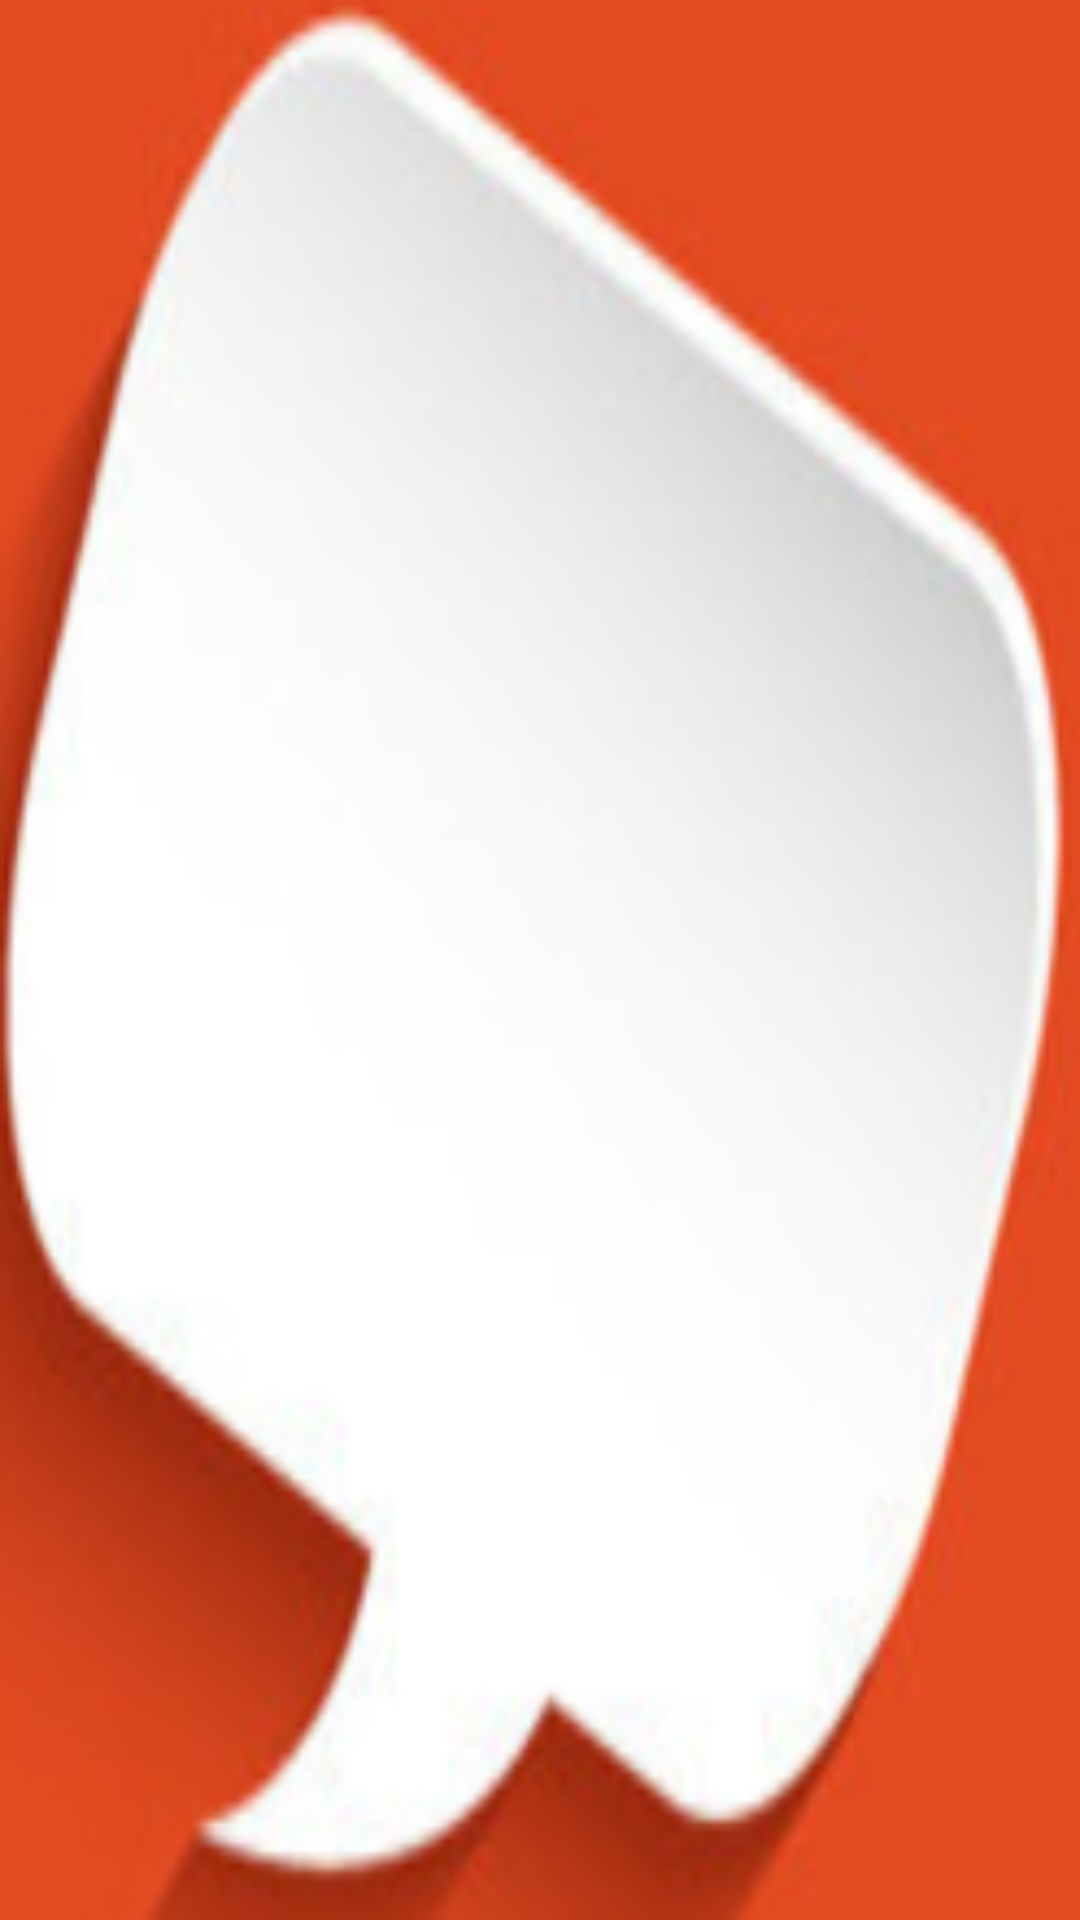

Here is an Android app screen rendered from its layout file. Give the layout XML and the strings, colors and styles it references.
<!-- AndroidManifest.xml: application theme AppTheme -->
<!-- res/layout/float_window_small.xml -->
<?xml version="1.0" encoding="utf-8"?>

<LinearLayout
    xmlns:android="http://schemas.android.com/apk/res/android"
    android:id="@+id/small_window_layout"
    android:layout_width="60dip"
    android:layout_height="25dip"
    android:background="@drawable/chat_dialog"
    >
    <TextView
        android:id="@+id/percent"
        android:layout_width="fill_parent"
        android:layout_height="fill_parent"
        android:gravity="center"
        android:textColor="#ffffff"
        />
</LinearLayout>
<!-- resources referenced by this layout -->
<resources>
  <!-- drawable chat_dialog: jpg bitmap (drawable, 52383 bytes) -->
  <style name="AppTheme" parent="Base.Theme.AppCompat.Light.DarkActionBar">
          
          <item name="colorPrimary">@color/colorPrimary</item>
          <item name="colorPrimaryDark">@color/colorPrimaryDark</item>
          <item name="colorAccent">@color/colorAccent</item>
          <item name="android:actionBarStyle">@style/MyActionBar</item>
          <item name="android:titleTextStyle">@style/MyActionBarTitleText</item>
          <item name="android:actionBarTabTextStyle">@style/MyActionBarTabText</item>
          <item name="android:actionBarTabStyle">@style/MyActionBarTabs</item>
      </style>
  <color name="colorPrimary">#3F51B5</color>
  <color name="colorPrimaryDark">#303F9F</color>
  <color name="colorAccent">#FF4081</color>
  <style name="MyActionBar">
          <item name="android:background">#f4842d</item>
          <item name="android:backgroundStacked">#d27026</item>
      </style>
  <style name="MyActionBarTitleText" parent="@android:style/TextAppearance.Holo.Widget.ActionBar.Title">
          <item name="android:textColor">#fff</item>
      </style>
  <style name="MyActionBarTabText" parent="@android:style/Widget.Holo.ActionBar.TabText">
          <item name="android:textColor">#fff</item>
      </style>
  <style name="MyActionBarTabs">
          <item name="android:background">@drawable/tab_indicator</item>
      </style>
  <!-- drawable tab_indicator (drawable) -->
  <?xml version="1.0" encoding="utf-8"?>
  
  <selector xmlns:android="http://schemas.android.com/apk/res/android">
      <item android:state_selected="false"
          android:drawable="@color/notselect"/>
      <item android:state_selected="true"
          android:drawable="@color/selected" />
  </selector>
  <color name="notselect">#ffccff</color>
  <color name="selected">#ff6666</color>
</resources>
